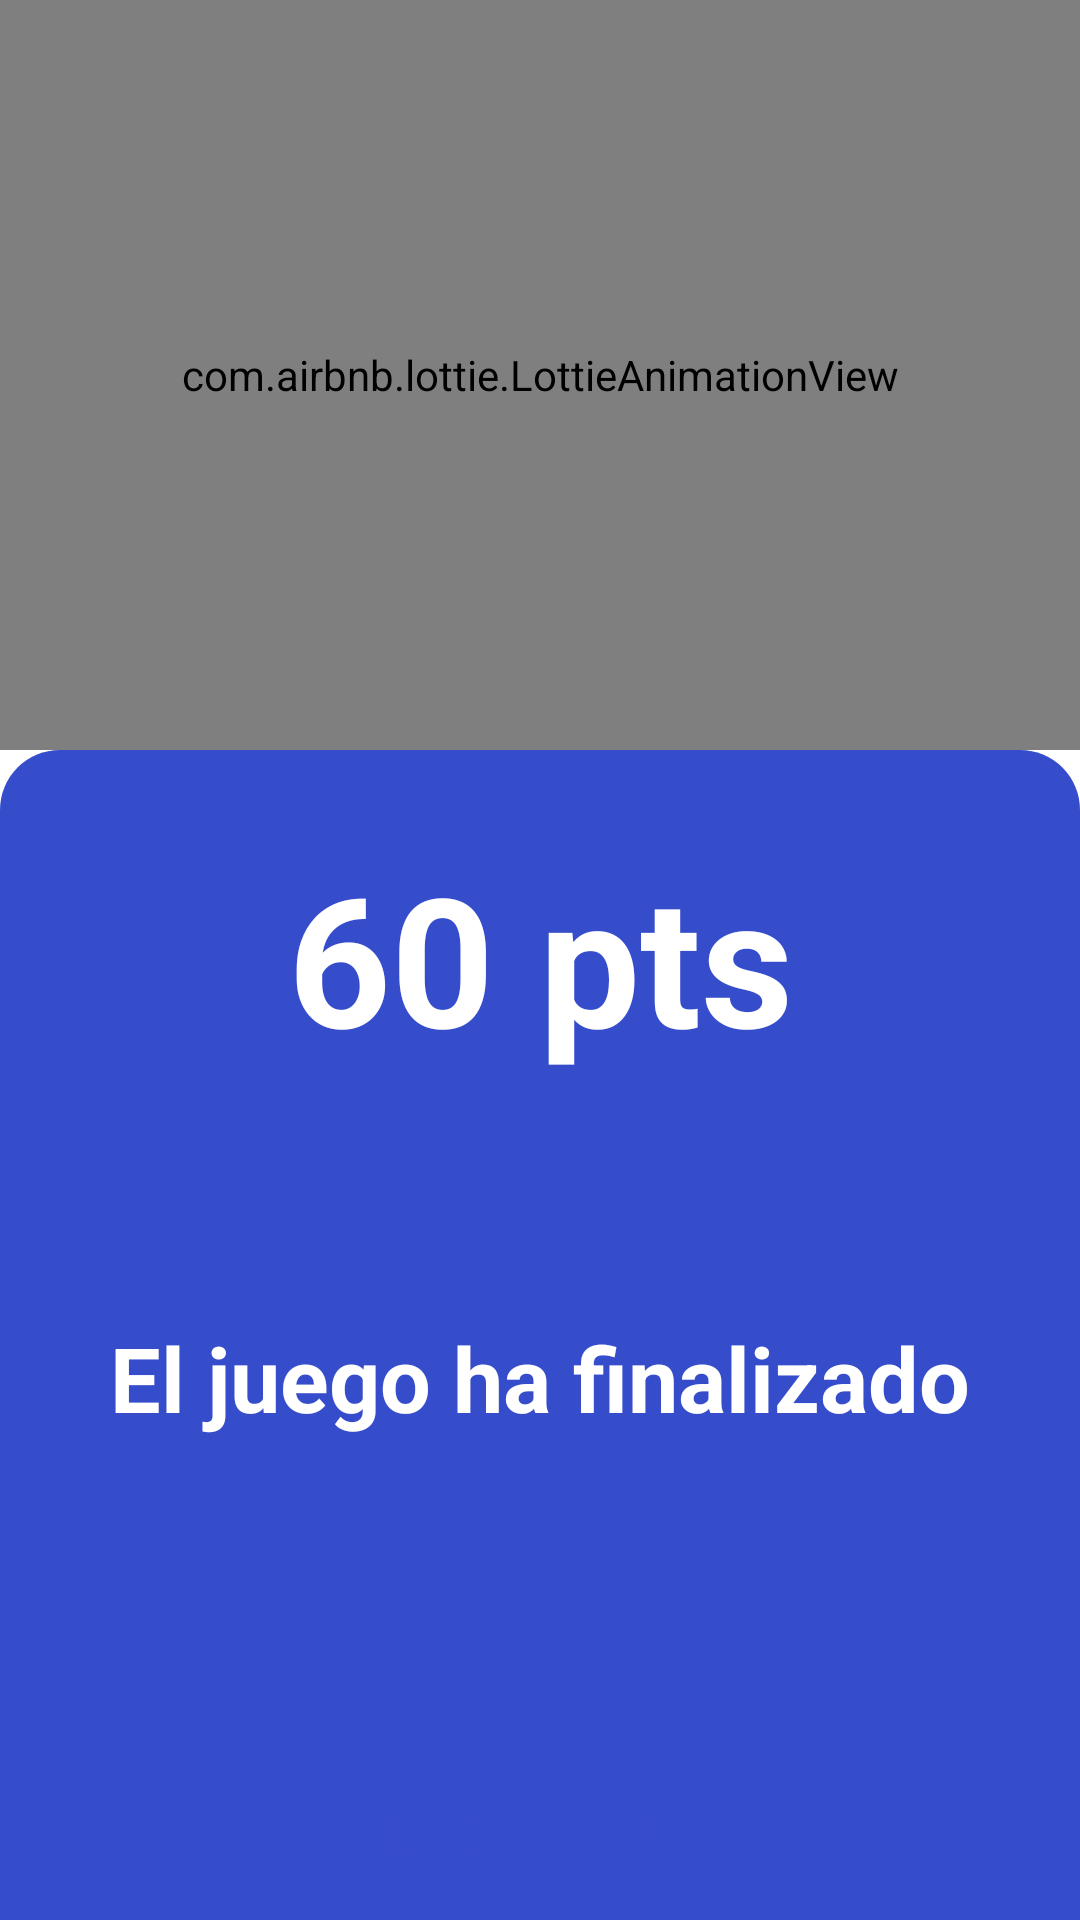

The Android layout XML behind this screen, and the referenced resources:
<!-- AndroidManifest.xml: application theme Theme.S04Quezada -->
<!-- res/layout/fragment_resultado.xml -->
<?xml version="1.0" encoding="utf-8"?>
<androidx.constraintlayout.widget.ConstraintLayout xmlns:android="http://schemas.android.com/apk/res/android"
    xmlns:app="http://schemas.android.com/apk/res-auto"
    xmlns:tools="http://schemas.android.com/tools"
    android:id="@+id/error"
    android:layout_width="match_parent"
    android:layout_height="match_parent"
    android:background="@color/white"
    tools:context=".MainActivity">

    <com.airbnb.lottie.LottieAnimationView
        android:id="@+id/lottieError"
        android:layout_width="match_parent"
        android:layout_height="250dp"
        app:layout_constraintEnd_toEndOf="parent"
        app:layout_constraintStart_toStartOf="parent"
        app:layout_constraintTop_toTopOf="parent"
        app:lottie_autoPlay="true"
        app:lottie_loop="true"
        app:lottie_rawRes="@raw/finish" />


    <LinearLayout
        android:layout_width="match_parent"
        android:layout_height="0dp"
        android:background="@drawable/rounded_top_resultado"
        android:orientation="horizontal"
        app:layout_constraintBottom_toBottomOf="parent"
        app:layout_constraintStart_toStartOf="parent"
        app:layout_constraintTop_toBottomOf="@+id/lottieError">

        <LinearLayout
            android:id="@+id/fragmentPreguntas"
            android:layout_width="match_parent"
            android:layout_height="match_parent"
            android:layout_marginTop="15dp"
            android:gravity="center"
            android:orientation="vertical"
            android:paddingTop="20dp">



            <TextView
                android:id="@+id/tvResultadosPuntos"
                android:layout_width="match_parent"
                android:layout_height="wrap_content"
                android:padding="15dp"
                android:text="60 pts"
                android:textAlignment="center"
                android:textColor="@color/white"
                android:textSize="60sp"
                android:textStyle="bold" />



            <TextView
                android:id="@+id/tvRespuesta"
                android:layout_width="match_parent"
                android:layout_height="wrap_content"
                android:padding="15dp"
                android:layout_marginTop="50dp"
                android:text="El juego ha finalizado"
                android:textAlignment="center"
                android:textColor="@color/white"
                android:textSize="30sp"
                android:textStyle="bold" />

            <TextView
                android:id="@+id/tvTiempo"
                android:layout_width="match_parent"
                android:layout_height="wrap_content"
                android:padding="15dp"
                android:layout_marginTop="20dp"
                tools:text="Tu tiempo es 1.5 min"
                android:textAlignment="center"
                android:textColor="@color/white"
                android:textSize="25sp"
                android:textStyle="italic" />


            <View
                android:layout_width="match_parent"
                android:layout_height="0dp"
                android:layout_weight="1" />

            <androidx.appcompat.widget.AppCompatButton
                android:id="@+id/btn_volver_a_jugar"
                android:layout_width="wrap_content"
                android:layout_height="wrap_content"
                android:layout_marginHorizontal="10dp"
                android:layout_marginBottom="16dp"
                android:background="@drawable/btn_component_error"
                android:paddingVertical="20dp"
                android:paddingHorizontal="60dp"
                android:text="Volver a jugar"
                android:textColor="@color/background_resultado"
                android:textSize="20sp"
                android:textStyle="bold" />
        </LinearLayout>


    </LinearLayout>

</androidx.constraintlayout.widget.ConstraintLayout>
<!-- resources referenced by this layout -->
<resources>
  <color name="background_resultado">#354ccb</color>
  <color name="white">#FFFFFFFF</color>
  <!-- drawable rounded_top_resultado (drawable) -->
  <?xml version="1.0" encoding="utf-8"?>
  <shape xmlns:android="http://schemas.android.com/apk/res/android" android:shape="rectangle">
      <solid android:color="@color/background_resultado" />
      <corners android:topLeftRadius="20dp" android:topRightRadius="20dp" android:bottomLeftRadius="0dp" android:bottomRightRadius="0dp"/>
  </shape>
  <style name="Theme.S04Quezada" parent="Base.Theme.S04Quezada" />
  <style name="Base.Theme.S04Quezada" parent="Theme.MaterialComponents.DayNight.NoActionBar">
          
          
      </style>
</resources>
